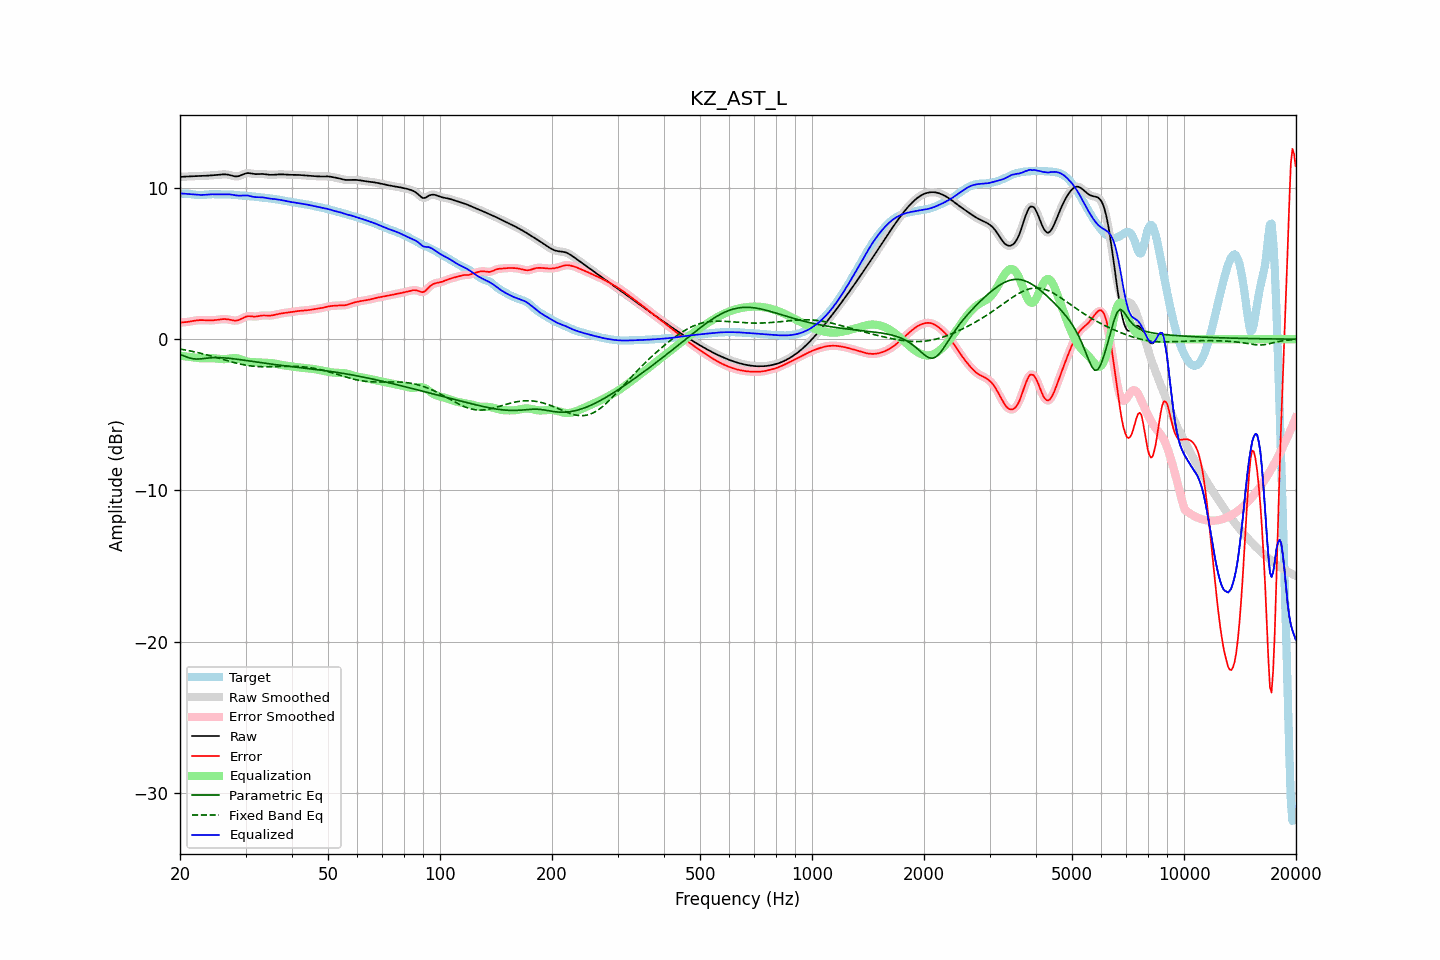

Data behind this chart, as committed beside it:
frequency, raw, error, smoothed, error_smoothed, equalization, parametric_eq, fixed_band_eq, equalized_raw, equalized_smoothed, target
20.00, 10.73, 1.10, 10.73, 1.10, -1.09, -1.00, -0.65, 9.64, 9.64, 9.63
20.20, 10.74, 1.11, 10.74, 1.11, -1.10, -1.05, -0.67, 9.64, 9.64, 9.63
20.40, 10.75, 1.12, 10.75, 1.11, -1.12, -1.09, -0.69, 9.63, 9.63, 9.63
20.61, 10.75, 1.12, 10.75, 1.12, -1.13, -1.13, -0.71, 9.62, 9.62, 9.63
20.81, 10.76, 1.13, 10.76, 1.13, -1.15, -1.17, -0.73, 9.61, 9.61, 9.63
21.02, 10.76, 1.15, 10.76, 1.15, -1.16, -1.21, -0.75, 9.60, 9.60, 9.62
21.23, 10.77, 1.16, 10.77, 1.16, -1.17, -1.25, -0.77, 9.60, 9.60, 9.61
21.44, 10.78, 1.18, 10.78, 1.18, -1.19, -1.27, -0.79, 9.59, 9.59, 9.59
21.66, 10.78, 1.20, 10.78, 1.20, -1.20, -1.29, -0.81, 9.58, 9.58, 9.58
21.87, 10.79, 1.22, 10.79, 1.22, -1.22, -1.30, -0.84, 9.56, 9.56, 9.56
22.09, 10.79, 1.24, 10.79, 1.24, -1.24, -1.31, -0.86, 9.55, 9.55, 9.55
22.31, 10.79, 1.25, 10.79, 1.25, -1.25, -1.31, -0.88, 9.55, 9.55, 9.54
22.54, 10.80, 1.26, 10.80, 1.26, -1.25, -1.31, -0.91, 9.54, 9.54, 9.54
22.76, 10.80, 1.26, 10.80, 1.26, -1.26, -1.30, -0.94, 9.54, 9.54, 9.53
22.99, 10.80, 1.26, 10.80, 1.26, -1.26, -1.28, -0.96, 9.54, 9.54, 9.54
23.22, 10.81, 1.26, 10.81, 1.26, -1.26, -1.27, -0.99, 9.55, 9.55, 9.55
23.45, 10.81, 1.25, 10.81, 1.25, -1.25, -1.26, -1.02, 9.56, 9.56, 9.56
23.69, 10.82, 1.25, 10.82, 1.25, -1.25, -1.25, -1.04, 9.56, 9.57, 9.57
23.92, 10.82, 1.24, 10.82, 1.24, -1.25, -1.24, -1.07, 9.57, 9.57, 9.58
24.16, 10.83, 1.24, 10.83, 1.24, -1.25, -1.23, -1.10, 9.58, 9.58, 9.59
24.40, 10.84, 1.25, 10.84, 1.25, -1.25, -1.22, -1.13, 9.59, 9.59, 9.59
24.65, 10.85, 1.25, 10.85, 1.25, -1.26, -1.22, -1.16, 9.59, 9.59, 9.59
24.89, 10.86, 1.27, 10.86, 1.27, -1.27, -1.22, -1.19, 9.59, 9.59, 9.59
25.14, 10.87, 1.28, 10.87, 1.28, -1.28, -1.22, -1.22, 9.58, 9.58, 9.59
25.39, 10.88, 1.29, 10.88, 1.29, -1.30, -1.22, -1.25, 9.58, 9.58, 9.58
25.65, 10.89, 1.31, 10.89, 1.31, -1.31, -1.22, -1.28, 9.58, 9.58, 9.58
25.91, 10.89, 1.32, 10.90, 1.32, -1.32, -1.23, -1.32, 9.58, 9.58, 9.57
26.16, 10.90, 1.33, 10.90, 1.33, -1.32, -1.23, -1.35, 9.58, 9.58, 9.57
26.43, 10.90, 1.33, 10.90, 1.33, -1.32, -1.24, -1.38, 9.58, 9.58, 9.57
26.69, 10.89, 1.32, 10.90, 1.32, -1.31, -1.25, -1.41, 9.59, 9.59, 9.57
26.96, 10.88, 1.31, 10.88, 1.31, -1.30, -1.26, -1.44, 9.59, 9.58, 9.57
27.23, 10.86, 1.29, 10.86, 1.29, -1.28, -1.27, -1.47, 9.58, 9.58, 9.57
27.50, 10.83, 1.26, 10.83, 1.26, -1.26, -1.28, -1.50, 9.56, 9.56, 9.56
27.77, 10.80, 1.24, 10.80, 1.24, -1.25, -1.29, -1.53, 9.55, 9.55, 9.56
28.05, 10.77, 1.23, 10.78, 1.23, -1.25, -1.31, -1.56, 9.53, 9.53, 9.55
28.33, 10.77, 1.23, 10.77, 1.23, -1.26, -1.32, -1.58, 9.51, 9.51, 9.53
28.62, 10.78, 1.25, 10.78, 1.25, -1.28, -1.33, -1.61, 9.50, 9.50, 9.52
28.90, 10.80, 1.29, 10.80, 1.29, -1.31, -1.35, -1.63, 9.49, 9.50, 9.51
29.19, 10.84, 1.34, 10.84, 1.34, -1.35, -1.36, -1.66, 9.50, 9.50, 9.50
29.48, 10.89, 1.40, 10.89, 1.40, -1.39, -1.38, -1.68, 9.50, 9.50, 9.49
29.78, 10.93, 1.45, 10.93, 1.45, -1.43, -1.39, -1.70, 9.51, 9.51, 9.49
30.08, 10.97, 1.49, 10.97, 1.49, -1.46, -1.41, -1.72, 9.51, 9.51, 9.48
30.38, 10.99, 1.52, 10.98, 1.51, -1.49, -1.42, -1.74, 9.50, 9.50, 9.47
30.68, 10.98, 1.52, 10.98, 1.52, -1.50, -1.44, -1.75, 9.48, 9.48, 9.46
30.99, 10.97, 1.51, 10.97, 1.52, -1.51, -1.45, -1.77, 9.46, 9.46, 9.45
31.30, 10.95, 1.50, 10.95, 1.50, -1.52, -1.47, -1.78, 9.43, 9.43, 9.44
31.61, 10.93, 1.50, 10.93, 1.50, -1.52, -1.48, -1.79, 9.41, 9.41, 9.43
31.93, 10.92, 1.50, 10.92, 1.50, -1.52, -1.50, -1.80, 9.40, 9.40, 9.42
32.24, 10.92, 1.51, 10.92, 1.51, -1.53, -1.51, -1.81, 9.39, 9.39, 9.41
32.57, 10.92, 1.53, 10.92, 1.53, -1.53, -1.53, -1.81, 9.39, 9.39, 9.39
32.89, 10.93, 1.55, 10.93, 1.55, -1.54, -1.55, -1.82, 9.39, 9.39, 9.38
33.22, 10.93, 1.56, 10.93, 1.56, -1.55, -1.56, -1.82, 9.38, 9.38, 9.37
33.55, 10.92, 1.57, 10.92, 1.57, -1.55, -1.58, -1.82, 9.37, 9.37, 9.35
33.89, 10.91, 1.57, 10.91, 1.57, -1.56, -1.59, -1.82, 9.35, 9.35, 9.34
34.23, 10.89, 1.56, 10.89, 1.56, -1.56, -1.61, -1.82, 9.33, 9.33, 9.33
34.57, 10.88, 1.56, 10.88, 1.56, -1.57, -1.62, -1.82, 9.31, 9.31, 9.32
34.92, 10.87, 1.56, 10.87, 1.56, -1.57, -1.63, -1.82, 9.30, 9.30, 9.31
35.27, 10.87, 1.57, 10.87, 1.57, -1.58, -1.65, -1.82, 9.29, 9.29, 9.30
35.62, 10.88, 1.59, 10.88, 1.59, -1.60, -1.66, -1.81, 9.28, 9.28, 9.28
35.97, 10.88, 1.62, 10.88, 1.61, -1.62, -1.68, -1.81, 9.27, 9.27, 9.27
... 635 more rows
